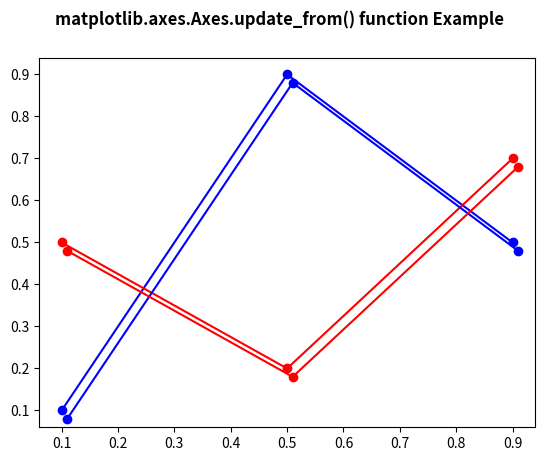

This figure's Python source:
# Implementation of matplotlib function
import numpy as np
import matplotlib.pyplot as plt
import matplotlib.transforms as mtransforms

fig, ax = plt.subplots()
l1, = ax.plot([0.1, 0.5, 0.9],
              [0.1, 0.9, 0.5],
              "bo-")
l2, = ax.plot([0.1, 0.5, 0.9],
              [0.5, 0.2, 0.7],
              "ro-")

for l in [l1, l2]:
    xx = l.get_xdata()
    yy = l.get_ydata()

    shadow, = ax.plot(xx, yy)
    shadow.update_from(l)

    ot = mtransforms.offset_copy(l.get_transform(),
                                 ax.figure,
                                 x=4.0,
                                 y=-6.0,
                                 units='points')

    shadow.set_transform(ot)

fig.suptitle('matplotlib.axes.Axes.update_from() \
function Example', fontweight="bold")

plt.show()
